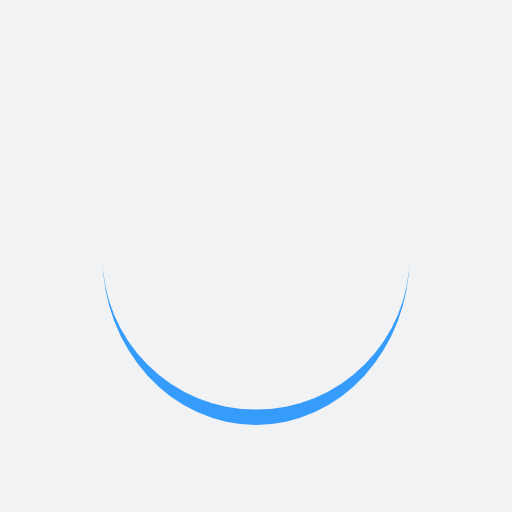
t = 0.00 s
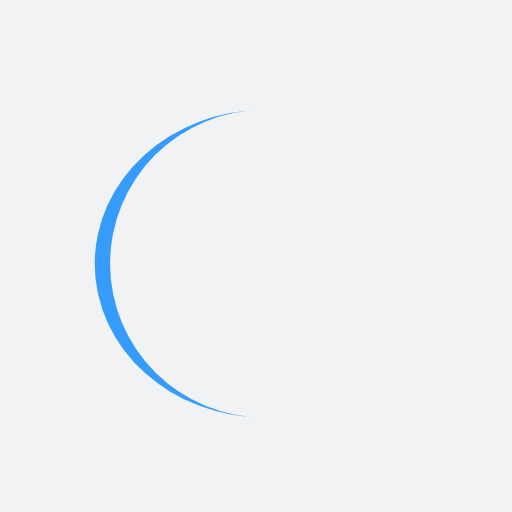
t = 0.22 s
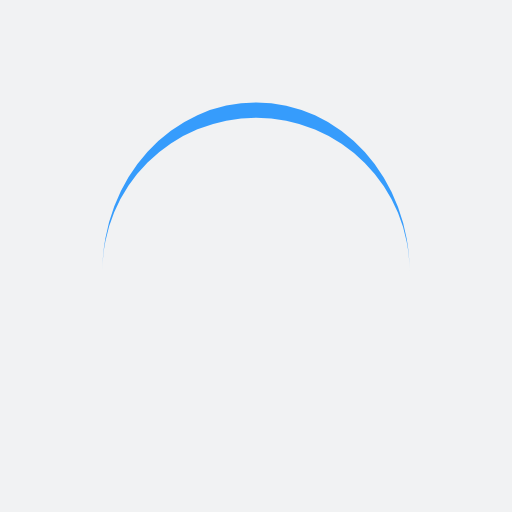
t = 0.44 s
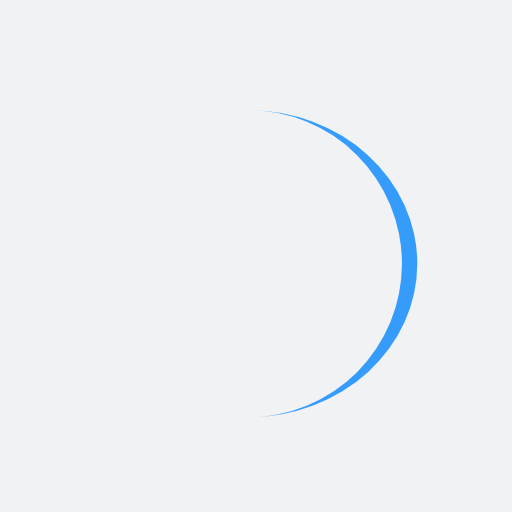
t = 0.65 s

The animated SVG that drew these frames (rendered in a browser with its animation timeline set to each time). Animation: 1 SMIL element (animateTransform=1); one cycle of 0.87 s, repeats indefinitely.

<?xml version="1.0" encoding="utf-8"?>
<svg xmlns="http://www.w3.org/2000/svg" xmlns:xlink="http://www.w3.org/1999/xlink" style="margin: auto; background: rgb(241, 242, 243); display: block; shape-rendering: auto;" width="204px" height="204px" viewBox="0 0 100 100" preserveAspectRatio="xMidYMid">
<path d="M20 50A30 30 0 0 0 80 50A30 33 0 0 1 20 50" fill="#369cfc" stroke="none">
  <animateTransform attributeName="transform" type="rotate" dur="0.8695652173913042s" repeatCount="indefinite" keyTimes="0;1" values="0 50 51.5;360 50 51.5"></animateTransform>
</path>
<!-- [ldio] generated by https://loading.io/ --></svg>